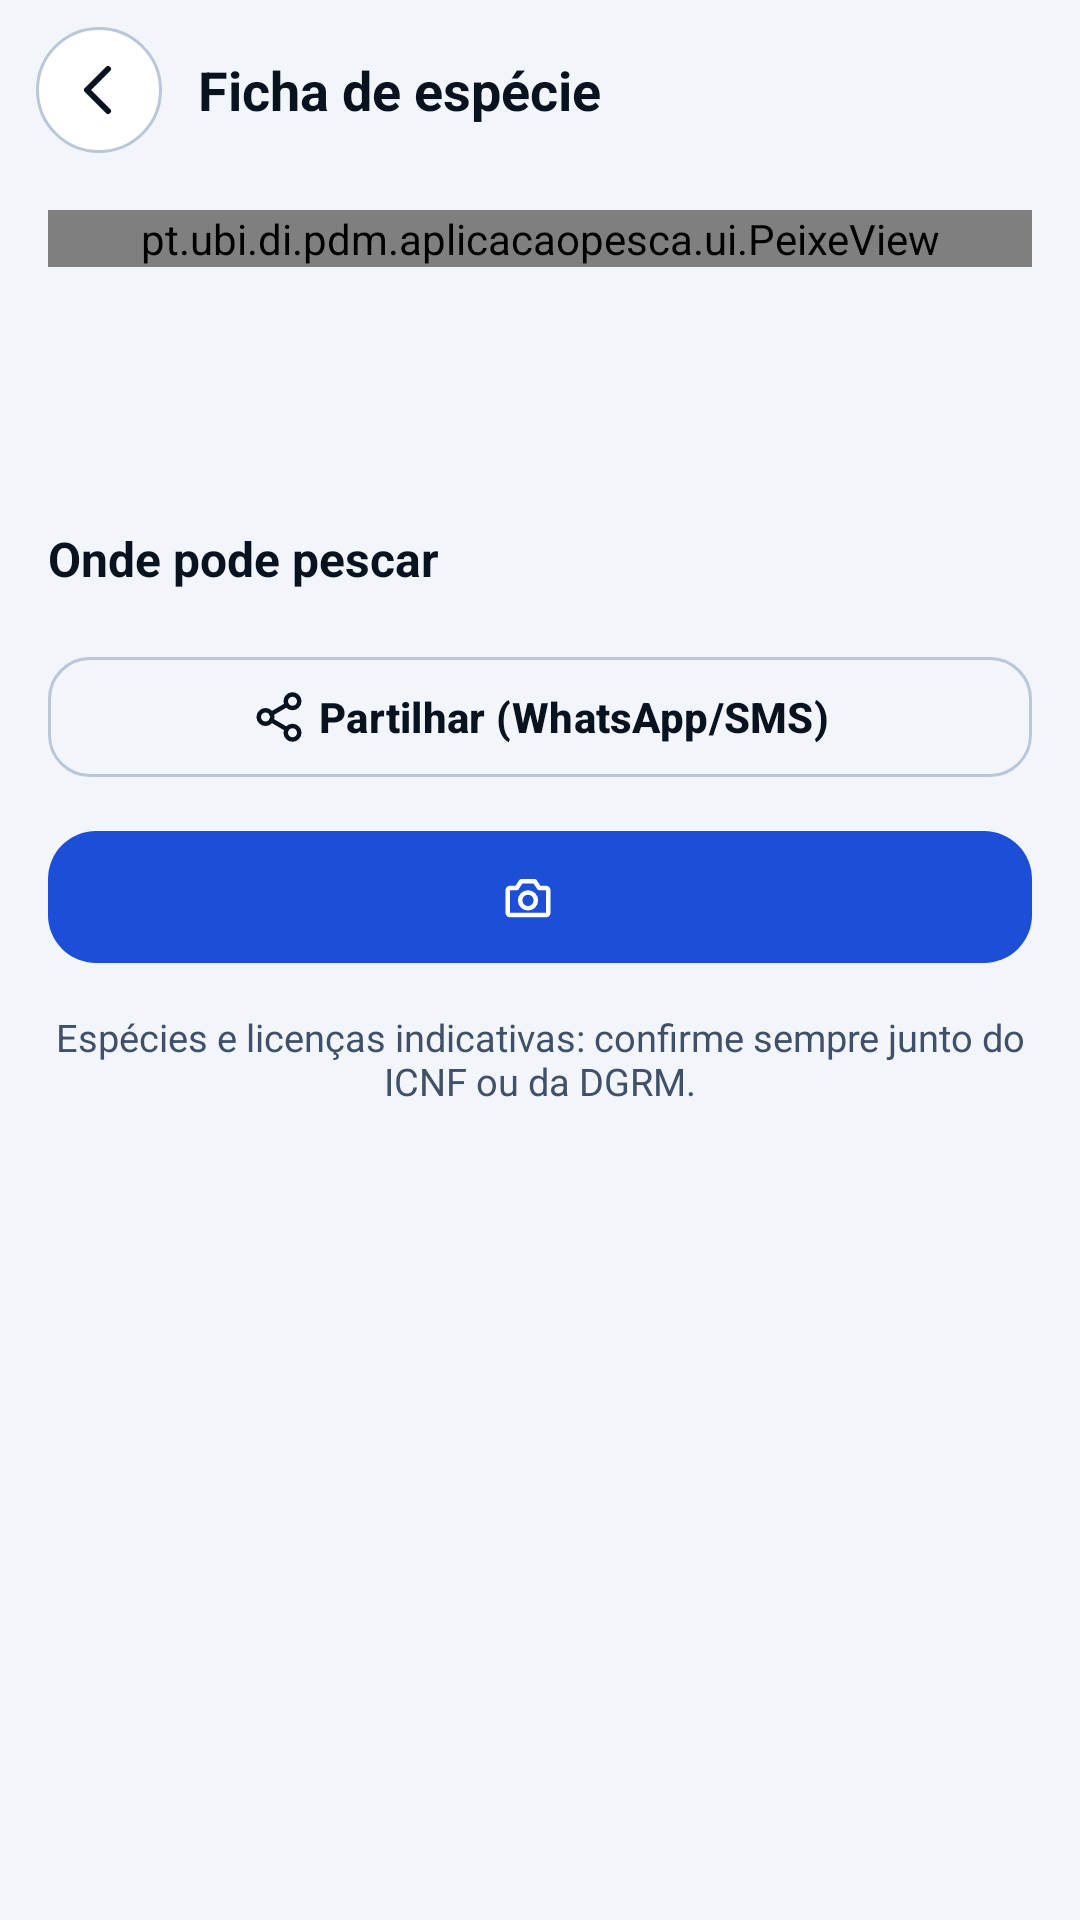

Android layout source for this screen:
<!-- AndroidManifest.xml: application theme Theme.Aplicacaopesca -->
<!-- res/layout/activity_ficha_especie.xml -->
<?xml version="1.0" encoding="utf-8"?>
<LinearLayout xmlns:android="http://schemas.android.com/apk/res/android"
    xmlns:app="http://schemas.android.com/apk/res-auto"
    android:id="@+id/raiz"
    android:layout_width="match_parent"
    android:layout_height="match_parent"
    android:background="@color/cp_fundo"
    android:orientation="vertical">

    <LinearLayout
        android:layout_width="match_parent"
        android:layout_height="60dp"
        android:gravity="center_vertical"
        android:orientation="horizontal"
        android:paddingStart="@dimen/margem_cabecalho"
        android:paddingEnd="@dimen/margem_cabecalho">

        <ImageButton
            android:id="@+id/btnVoltar"
            android:layout_width="42dp"
            android:layout_height="42dp"
            android:background="@drawable/bg_botao_redondo"
            android:contentDescription="@string/voltar"
            android:src="@drawable/ic_voltar"
            android:tint="@color/cp_texto" />

        <TextView
            android:layout_width="0dp"
            android:layout_height="wrap_content"
            android:layout_marginStart="12dp"
            android:layout_weight="1"
            android:text="@string/ficha_titulo"
            android:textColor="@color/cp_texto"
            android:textSize="18sp"
            android:textStyle="bold" />
    </LinearLayout>

    <androidx.core.widget.NestedScrollView
        android:layout_width="match_parent"
        android:layout_height="0dp"
        android:layout_weight="1">

        <LinearLayout
            android:layout_width="match_parent"
            android:layout_height="wrap_content"
            android:orientation="vertical"
            android:paddingStart="@dimen/margem_ecra"
            android:paddingEnd="@dimen/margem_ecra"
            android:paddingBottom="24dp">

            
            <HorizontalScrollView
                android:layout_width="match_parent"
                android:layout_height="wrap_content"
                android:scrollbars="none">
                <com.google.android.material.chip.ChipGroup
                    android:id="@+id/chipsSalto"
                    android:layout_width="wrap_content"
                    android:layout_height="wrap_content"
                    app:singleLine="true"
                    app:singleSelection="true" />
            </HorizontalScrollView>

            
            <FrameLayout
                android:layout_width="match_parent"
                android:layout_height="wrap_content"
                android:layout_marginTop="10dp">
                <pt.ubi.di.pdm.aplicacaopesca.ui.PeixeView
                    android:id="@+id/peixe"
                    android:layout_width="match_parent"
                    android:layout_height="wrap_content" />
                <ImageView
                    android:id="@+id/imgFoto"
                    android:layout_width="match_parent"
                    android:layout_height="220dp"
                    android:background="#0A2C48"
                    android:scaleType="centerCrop"
                    android:visibility="gone"
                    android:importantForAccessibility="no" />
            </FrameLayout>

            <TextView
                android:id="@+id/txtNome"
                android:layout_width="match_parent"
                android:layout_height="wrap_content"
                android:layout_marginTop="12dp"
                android:textColor="@color/cp_texto"
                android:textSize="23sp"
                android:textStyle="bold" />
            <TextView
                android:id="@+id/txtLatim"
                android:layout_width="match_parent"
                android:layout_height="wrap_content"
                android:textColor="@color/cp_texto_suave"
                android:textSize="13sp"
                android:textStyle="italic" />

            
            <LinearLayout
                android:id="@+id/cartaoInfo"
                android:layout_width="match_parent"
                android:layout_height="wrap_content"
                android:layout_marginTop="12dp"
                android:background="@drawable/bg_cartao"
                android:orientation="vertical"
                android:paddingStart="14dp"
                android:paddingEnd="14dp" />

            
            <TextView
                android:id="@+id/tituloOnde"
                style="@style/Texto.Seccao"
                android:layout_width="wrap_content"
                android:layout_height="wrap_content"
                android:layout_marginTop="14dp"
                android:text="@string/ficha_onde_pescar" />
            <com.google.android.material.chip.ChipGroup
                android:id="@+id/chipsOnde"
                android:layout_width="match_parent"
                android:layout_height="wrap_content"
                android:layout_marginTop="4dp" />

            
            <com.google.android.material.button.MaterialButton
                android:id="@+id/btnPartilhar"
                style="@style/Botao.Contorno"
                android:layout_width="match_parent"
                android:layout_height="wrap_content"
                android:layout_marginTop="14dp"
                android:text="@string/ficha_partilhar"
                app:icon="@drawable/ic_partilhar"
                app:iconGravity="textStart" />
            <com.google.android.material.button.MaterialButton
                android:id="@+id/btnFotografar"
                style="@style/Botao.Principal"
                android:layout_width="match_parent"
                android:layout_height="wrap_content"
                android:layout_marginTop="10dp"
                app:icon="@drawable/ic_camara"
                app:iconGravity="textStart" />

            <TextView
                style="@style/Texto.Suave"
                android:layout_width="match_parent"
                android:layout_height="wrap_content"
                android:layout_marginTop="12dp"
                android:gravity="center"
                android:text="@string/aviso_indicativo" />
        </LinearLayout>
    </androidx.core.widget.NestedScrollView>
</LinearLayout>
<!-- resources referenced by this layout -->
<resources>
  <color name="cp_fundo">#F2F5F9</color>
  <color name="cp_texto">#08131F</color>
  <color name="cp_texto_suave">#3F5068</color>
  <dimen name="margem_cabecalho">12dp</dimen>
  <dimen name="margem_ecra">16dp</dimen>
  <!-- drawable bg_botao_redondo (drawable) -->
  <?xml version="1.0" encoding="utf-8"?>
  <shape xmlns:android="http://schemas.android.com/apk/res/android" android:shape="oval">
      <solid android:color="@color/cp_cartao" />
      <stroke android:width="1dp" android:color="@color/cp_borda" />
  </shape>
  <!-- drawable bg_cartao (drawable) -->
  <?xml version="1.0" encoding="utf-8"?>
  <shape xmlns:android="http://schemas.android.com/apk/res/android">
      <solid android:color="@color/cp_cartao" />
      <stroke android:width="1dp" android:color="@color/cp_borda" />
      <corners android:radius="12dp" />
  </shape>
  <!-- drawable ic_voltar (drawable) -->
  <?xml version="1.0" encoding="utf-8"?>
  <vector xmlns:android="http://schemas.android.com/apk/res/android"
      android:width="24dp" android:height="24dp"
      android:viewportWidth="24" android:viewportHeight="24"
      android:tint="?attr/colorControlNormal">
      <path android:fillColor="#00000000" android:strokeColor="@android:color/white" android:strokeWidth="2" android:strokeLineCap="round" android:strokeLineJoin="round" android:pathData="M15 5l-7 7 7 7" />
  </vector>
  <string name="aviso_indicativo">Espécies e licenças indicativas: confirme sempre junto do ICNF ou da DGRM.</string>
  <string name="ficha_onde_pescar">Onde pode pescar</string>
  <string name="ficha_partilhar">Partilhar (WhatsApp/SMS)</string>
  <string name="ficha_titulo">Ficha de espécie</string>
  <string name="voltar">Voltar</string>
  <style name="Botao.Contorno" parent="Widget.Material3.Button.OutlinedButton">
          <item name="android:minHeight">48dp</item>
          <item name="android:textStyle">bold</item>
          <item name="cornerRadius">14dp</item>
          <item name="strokeColor">@color/cp_borda</item>
          <item name="android:textColor">@color/cp_texto</item>
          <item name="iconTint">@color/cp_texto</item>
      </style>
  <style name="Botao.Principal" parent="Widget.Material3.Button">
          <item name="android:minHeight">52dp</item>
          <item name="android:textSize">16sp</item>
          <item name="android:textStyle">bold</item>
          <item name="cornerRadius">16dp</item>
          <item name="backgroundTint">@color/cp_primaria</item>
          <item name="android:textColor">@color/white</item>
          <item name="iconTint">@color/white</item>
      </style>
  <style name="Texto.Seccao" parent="">
          <item name="android:textSize">16sp</item>
          <item name="android:textStyle">bold</item>
          <item name="android:textColor">@color/cp_texto</item>
      </style>
  <style name="Texto.Suave" parent="">
          <item name="android:textSize">12.5sp</item>
          <item name="android:textColor">@color/cp_texto_suave</item>
      </style>
  <style name="Theme.Aplicacaopesca" parent="Base.Theme.Aplicacaopesca" />
  <color name="cp_cartao">#FFFFFF</color>
  <color name="cp_borda">#BAC7D8</color>
  <color name="cp_primaria">#1D4ED8</color>
  <color name="white">#FFFFFFFF</color>
  <color name="cp_primaria_suave">#1F1D4ED8</color>
  <color name="cp_destaque">#1D4ED8</color>
  <color name="cp_erro">#DC2626</color>
  <style name="Forma.Cp.Pequena" parent="">
          <item name="cornerFamily">rounded</item>
          <item name="cornerSize">14dp</item>
      </style>
  <style name="Forma.Cp.Media" parent="">
          <item name="cornerFamily">rounded</item>
          <item name="cornerSize">18dp</item>
      </style>
  <style name="Cartao.Cp" parent="Widget.Material3.CardView.Outlined">
          <item name="cardBackgroundColor">@color/cp_cartao</item>
          <item name="strokeColor">@color/cp_borda</item>
          <item name="strokeWidth">1dp</item>
          <item name="cardCornerRadius">18dp</item>
          <item name="cardElevation">0dp</item>
      </style>
</resources>
